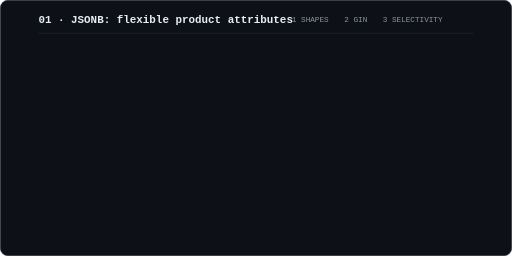
t = 0.00 s
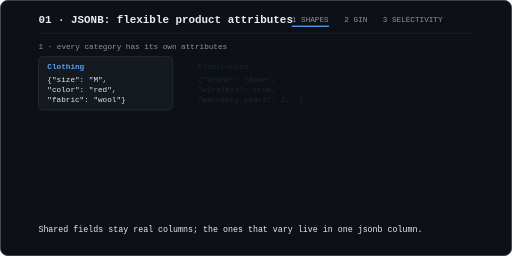
t = 1.67 s
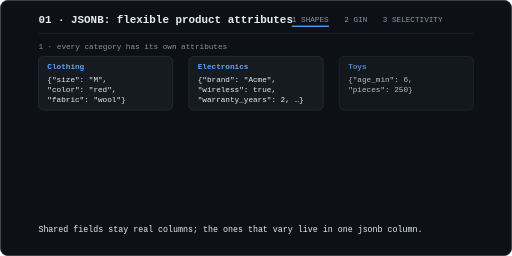
t = 3.33 s
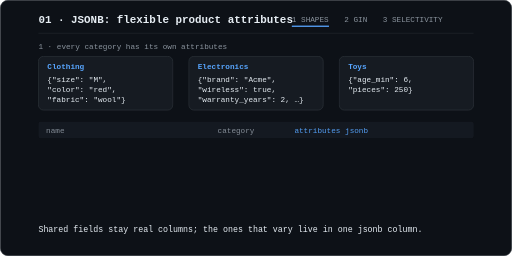
t = 5.00 s
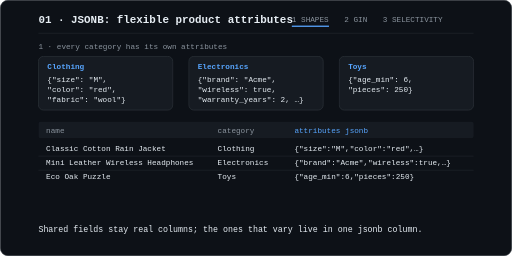
t = 6.67 s
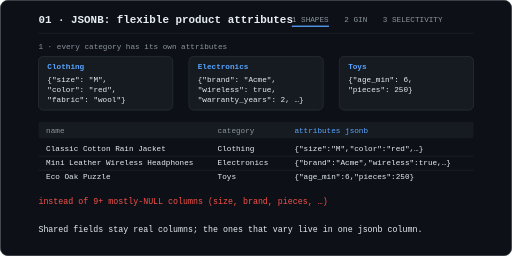
t = 8.33 s

The animated SVG that drew these frames (rendered in a browser with its animation timeline set to each time). Animation: 5 CSS @keyframes rules; frames cover the first 8.33 s, repeats indefinitely.

<svg xmlns="http://www.w3.org/2000/svg" viewBox="0 0 800 400" width="800" height="400" role="img" aria-labelledby="t d">
  <title id="t">Phase 01: JSONB product attributes in Postgres</title>
  <desc id="d">Three scenes. 1: products with different attribute shapes (clothing, electronics, toys) all live in one jsonb column instead of many nullable columns. 2: the containment query attributes @> '{"color":"red"}' uses a GIN index: 3 index pages read, 474 rows found on 137 pages, 0.42 ms. 3: because the 474 red rows are spread over 137 of about 140 table pages, the index barely helps; a more selective filter like color red plus size XL touches only a few pages.</desc>
  <style>
    /* hover to pause (works when the SVG is opened directly; GitHub README images ignore hover) */
    svg:hover * { animation-play-state: paused; }
    text { font-family: ui-monospace, SFMono-Regular, Menlo, Consolas, "Liberation Mono", monospace; fill: #e6edf3; }
    .muted { fill: #8b949e; }
    .red { fill: #f85149; } .green { fill: #3fb950; } .blue { fill: #58a6ff; } .yellow { fill: #d29922; }
    .s1, .s2, .s3, .pop, .hold {
      animation-duration: 40s; animation-iteration-count: infinite; animation-fill-mode: both;
    }
    .s1 { animation-name: s1; } .s2 { animation-name: s2; } .s3 { animation-name: s3; }
    .pop { animation-name: pop; animation-timing-function: ease-out; }
    .hold { animation-name: hold; animation-timing-function: ease-out; }

    /* 40s loop: scene 1 = 0-12s, scene 2 = 12-24s, scene 3 = 24-40s */
    @keyframes s1 { 0% { opacity: 0 } 2.5% { opacity: 1 } 27.5% { opacity: 1 } 30% { opacity: 0 } 100% { opacity: 0 } }
    @keyframes s2 { 0%, 30% { opacity: 0 } 32.5% { opacity: 1 } 57.5% { opacity: 1 } 60% { opacity: 0 } 100% { opacity: 0 } }
    @keyframes s3 { 0%, 60% { opacity: 0 } 62.5% { opacity: 1 } 97.5% { opacity: 1 } 100% { opacity: 0 } }
    /* relative to each element's animation-delay */
    @keyframes pop  { 0% { opacity: 0 } 3% { opacity: 1 } 40% { opacity: 1 } 42% { opacity: 0 } 100% { opacity: 0 } }
    @keyframes hold { 0% { opacity: 0 } 3% { opacity: 1 } 17% { opacity: 1 } 19% { opacity: 0 } 100% { opacity: 0 } }
  </style>

  <defs>
    <pattern id="pages" x="60" y="150" width="34" height="28" patternUnits="userSpaceOnUse">
      <rect x="2" y="3" width="30" height="22" rx="3" fill="#21262d"/>
    </pattern>
    <pattern id="pagesHit" x="60" y="150" width="34" height="28" patternUnits="userSpaceOnUse">
      <rect x="2" y="3" width="30" height="22" rx="3" fill="#d29922"/>
    </pattern>
  </defs>

  <!-- card -->
  <rect x="0.5" y="0.5" width="799" height="399" rx="12" fill="#0d1117" stroke="#30363d"/>
  <text x="60" y="36" font-size="17" font-weight="700">01 · JSONB: flexible product attributes</text>
  <text x="456" y="34" font-size="12" class="muted">1 SHAPES</text>
  <text x="538" y="34" font-size="12" class="muted">2 GIN</text>
  <text x="598" y="34" font-size="12" class="muted">3 SELECTIVITY</text>
  <rect x="456" y="40" width="58" height="2" fill="#58a6ff" class="s1"/>
  <rect x="538" y="40" width="36" height="2" fill="#3fb950" class="s2"/>
  <rect x="598" y="40" width="94" height="2" fill="#d29922" class="s3"/>
  <line x1="60" y1="52" x2="740" y2="52" stroke="#21262d"/>

  <!-- Scene 1: one column, many shapes -->
  <g class="s1">
    <text x="60" y="76" font-size="12" class="muted">1 · every category has its own attributes</text>

    <g font-size="12">
      <g class="pop" style="animation-delay:0.6s">
        <rect x="60" y="88" width="210" height="84" rx="8" fill="#161b22" stroke="#30363d"/>
        <text x="74" y="108" font-weight="700" class="blue">Clothing</text>
        <text x="74" y="128">{"size": "M",</text>
        <text x="74" y="144"> "color": "red",</text>
        <text x="74" y="160"> "fabric": "wool"}</text>
      </g>
      <g class="pop" style="animation-delay:1.6s">
        <rect x="295" y="88" width="210" height="84" rx="8" fill="#161b22" stroke="#30363d"/>
        <text x="309" y="108" font-weight="700" class="blue">Electronics</text>
        <text x="309" y="128">{"brand": "Acme",</text>
        <text x="309" y="144"> "wireless": true,</text>
        <text x="309" y="160"> "warranty_years": 2, …}</text>
      </g>
      <g class="pop" style="animation-delay:2.6s">
        <rect x="530" y="88" width="210" height="84" rx="8" fill="#161b22" stroke="#30363d"/>
        <text x="544" y="108" font-weight="700" class="blue">Toys</text>
        <text x="544" y="128">{"age_min": 6,</text>
        <text x="544" y="144"> "pieces": 250}</text>
      </g>
    </g>

    <g class="pop" style="animation-delay:4s">
      <rect x="60" y="190" width="680" height="26" rx="4" fill="#161b22"/>
      <text x="72" y="208" font-size="12" class="muted">name</text>
      <text x="340" y="208" font-size="12" class="muted">category</text>
      <text x="460" y="208" font-size="12" class="blue">attributes jsonb</text>
    </g>
    <g class="pop" style="animation-delay:5.2s" font-size="12">
      <text x="72" y="236">Classic Cotton Rain Jacket</text>
      <text x="340" y="236">Clothing</text>
      <text x="460" y="236">{"size":"M","color":"red",…}</text>
      <text x="72" y="258">Mini Leather Wireless Headphones</text>
      <text x="340" y="258">Electronics</text>
      <text x="460" y="258">{"brand":"Acme","wireless":true,…}</text>
      <text x="72" y="280">Eco Oak Puzzle</text>
      <text x="340" y="280">Toys</text>
      <text x="460" y="280">{"age_min":6,"pieces":250}</text>
      <line x1="60" y1="244" x2="740" y2="244" stroke="#21262d"/>
      <line x1="60" y1="266" x2="740" y2="266" stroke="#21262d"/>
    </g>
    <text x="60" y="318" font-size="13" class="red pop" style="animation-delay:6.8s">instead of 9+ mostly-NULL columns (size, brand, pieces, …)</text>
    <text x="60" y="362" font-size="13">Shared fields stay real columns; the ones that vary live in one jsonb column.</text>
  </g>

  <!-- Scene 2: containment + GIN index -->
  <g class="s2">
    <text x="60" y="76" font-size="12" class="muted">2 · containment query + GIN index (jsonb_path_ops)</text>
    <text x="60" y="104" font-size="14" class="pop" style="animation-delay:12.6s">WHERE attributes <tspan class="blue">@&gt;</tspan> '{"color":"red"}'</text>

    <g class="pop" style="animation-delay:13.6s">
      <rect x="60" y="122" width="330" height="150" rx="8" fill="#161b22" stroke="#30363d"/>
      <text x="76" y="146" font-size="12" class="muted">GIN index: key/value → rows</text>
      <text x="76" y="178" font-size="13">color=red     → [474 rows]</text>
      <text x="76" y="206" font-size="13">size=XL       → […]</text>
      <text x="76" y="234" font-size="13">wireless=true → […]</text>
      <text x="76" y="258" font-size="11" class="muted">(stored as hashes: small and fast)</text>
    </g>
    <rect x="68" y="161" width="314" height="24" rx="4" fill="#3fb950" fill-opacity="0.18" stroke="#3fb950" class="pop" style="animation-delay:15.2s"/>

    <g font-size="12">
      <g class="pop" style="animation-delay:16.4s">
        <path d="M392 173 L414 173" stroke="#8b949e" stroke-width="1.5"/>
        <path d="M410 168 L418 173 L410 178 Z" fill="#8b949e"/>
        <rect x="422" y="122" width="318" height="40" rx="6" fill="none" stroke="#3fb950"/>
        <text x="436" y="140" font-weight="700" class="green">Bitmap Index Scan</text>
        <text x="436" y="155" class="muted">3 index pages read</text>
      </g>
      <g class="pop" style="animation-delay:17.6s">
        <path d="M581 164 L581 178" stroke="#8b949e" stroke-width="1.5"/>
        <path d="M576 174 L581 182 L586 174 Z" fill="#8b949e"/>
        <rect x="422" y="184" width="318" height="40" rx="6" fill="none" stroke="#3fb950"/>
        <text x="436" y="202" font-weight="700" class="green">Bitmap Heap Scan</text>
        <text x="436" y="217" class="muted">fetch 474 rows from 137 pages</text>
      </g>
      <g class="pop" style="animation-delay:18.8s">
        <path d="M581 226 L581 240" stroke="#8b949e" stroke-width="1.5"/>
        <path d="M576 236 L581 244 L586 236 Z" fill="#8b949e"/>
        <rect x="422" y="246" width="318" height="40" rx="6" fill="none" stroke="#30363d"/>
        <text x="436" y="264" font-weight="700">Recheck Cond</text>
        <text x="436" y="279" class="muted">hashes can collide, so re-test each row</text>
      </g>
    </g>

    <text x="60" y="318" font-size="14" class="muted pop" style="animation-delay:19.6s">planner guessed 457, got 474 ✓</text>
    <text x="740" y="318" font-size="15" font-weight="700" text-anchor="end" class="green pop" style="animation-delay:19.6s">with GIN index · 0.42 ms</text>
    <text x="60" y="362" font-size="13">The GIN index maps each key/value to rows, so @&gt; jumps straight to candidates.</text>
  </g>

  <!-- Scene 3: selectivity -->
  <g class="s3">
    <text x="60" y="76" font-size="12" class="muted">3 · how many table pages does the query touch?</text>
    <text x="60" y="144" font-size="11" class="muted">Product table pages (≈140)</text>
    <rect x="60" y="150" width="680" height="140" fill="url(#pages)"/>

    <!-- A: {"color":"red"} = not selective -->
    <g class="hold" style="animation-delay:24.6s">
      <text x="60" y="104" font-size="14">'{"color":"red"}'</text>
      <text x="60" y="124" font-size="12" class="muted">474 rows (≈9% of products), spread across the table</text>
      <rect x="60" y="150" width="680" height="140" fill="url(#pagesHit)"/>
      <g fill="#21262d">
        <rect x="164" y="209" width="30" height="22" rx="3"/>
        <rect x="470" y="265" width="30" height="22" rx="3"/>
        <rect x="674" y="153" width="30" height="22" rx="3"/>
      </g>
      <text x="740" y="318" font-size="15" font-weight="700" text-anchor="end" class="yellow">137 of ≈140 pages read: index barely helps</text>
    </g>

    <!-- B: {"color":"red","size":"XL"} = selective -->
    <g class="pop" style="animation-delay:32.8s">
      <text x="60" y="104" font-size="14">'{"color":"red","size":"XL"}'</text>
      <text x="60" y="124" font-size="12" class="muted">red AND XL clothing: only a few rows</text>
      <g fill="#3fb950">
        <rect x="96" y="153" width="30" height="22" rx="3"/>
        <rect x="198" y="237" width="30" height="22" rx="3"/>
        <rect x="266" y="181" width="30" height="22" rx="3"/>
        <rect x="334" y="265" width="30" height="22" rx="3"/>
        <rect x="368" y="209" width="30" height="22" rx="3"/>
        <rect x="436" y="153" width="30" height="22" rx="3"/>
        <rect x="504" y="237" width="30" height="22" rx="3"/>
        <rect x="572" y="181" width="30" height="22" rx="3"/>
        <rect x="606" y="265" width="30" height="22" rx="3"/>
        <rect x="640" y="209" width="30" height="22" rx="3"/>
        <rect x="708" y="237" width="30" height="22" rx="3"/>
        <rect x="130" y="265" width="30" height="22" rx="3"/>
      </g>
      <text x="740" y="318" font-size="15" font-weight="700" text-anchor="end" class="green">only a few pages read: index wins</text>
    </g>
    <text x="60" y="362" font-size="13">Indexes pay off when the filter is selective and the table is big.</text>
  </g>
</svg>
